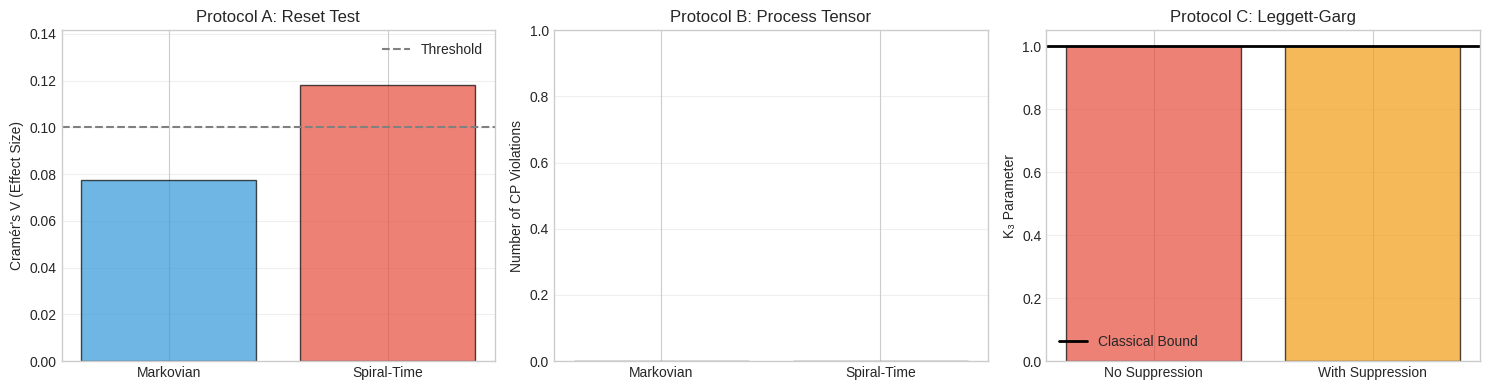

Here is the Python script that generated this plot:
import numpy as np
import matplotlib.pyplot as plt
from scipy.linalg import sqrtm, expm
from scipy.stats import chi2_contingency
from itertools import product
from typing import Dict, List, Tuple, Optional, Callable
from dataclasses import dataclass, field
import warnings

np.random.seed(2026)
plt.style.use('seaborn-v0_8-whitegrid')

print("✓ Environment ready")
print("\n" + "="*70)
print("PROTOCOL EXAMPLES - EXPERIMENTAL TESTS A, B, C")
print("="*70)

@dataclass
class ResetTestConfig:
    """Configuration for reset test protocol."""
    n_cycles: int = 100
    n_histories: int = 10
    history_length: int = 5
    reset_fidelity: float = 0.999
    measurement_basis: str = "computational"
    memory_strength: float = 0.01
    memory_decay_time: float = 10.0
    confidence_level: float = 0.95
    min_effect_size: float = 0.001


class QuantumState:
    """Represents a qubit state with optional memory sector."""
    
    def __init__(self, rho: np.ndarray, chi: float = 0.0):
        self.rho = rho / np.trace(rho)
        self.chi = chi
        self._validate()
    
    def _validate(self):
        if not np.allclose(self.rho, self.rho.conj().T):
            raise ValueError("Density matrix must be Hermitian")
        if not np.isclose(np.trace(self.rho), 1.0):
            raise ValueError("Density matrix must have unit trace")
        eigenvalues = np.linalg.eigvalsh(self.rho)
        if np.any(eigenvalues < -1e-10):
            raise ValueError("Density matrix must be positive semidefinite")
    
    def copy(self):
        return QuantumState(self.rho.copy(), self.chi)


class ResetOperation:
    """Models a reset operation with configurable fidelity."""
    
    def __init__(self, fidelity: float = 1.0, target_state: Optional[np.ndarray] = None):
        self.fidelity = fidelity
        if target_state is None:
            self.target_state = np.array([[1.0, 0.0], [0.0, 0.0]], dtype=complex)
        else:
            self.target_state = target_state
    
    def apply(self, state: QuantumState, preserve_memory: bool = False):
        """Apply reset: rho -> fidelity * |0⟩⟨0| + (1-fidelity) * rho"""
        reset_rho = (self.fidelity * self.target_state + 
                    (1 - self.fidelity) * state.rho)
        
        if preserve_memory:
            reset_chi = state.chi  # Spiral-time: chi persists
        else:
            reset_chi = 0.0  # Markovian: chi also reset
        
        return QuantumState(reset_rho, reset_chi)


class MeasurementOperation:
    """Projective measurement in specified basis."""
    
    def __init__(self, basis: str = "computational"):
        self.basis = basis
        if basis == "computational":
            self.projectors = [
                np.array([[1, 0], [0, 0]], dtype=complex),
                np.array([[0, 0], [0, 1]], dtype=complex),
            ]
        elif basis == "hadamard":
            self.projectors = [
                np.array([[0.5, 0.5], [0.5, 0.5]], dtype=complex),
                np.array([[0.5, -0.5], [-0.5, 0.5]], dtype=complex),
            ]
    
    def measure(self, state: QuantumState, update_memory: bool = True,
                memory_strength: float = 0.01):
        """Perform measurement and update memory sector."""
        probs = [np.real(np.trace(P @ state.rho)) for P in self.projectors]
        probs = np.array(probs) / sum(probs)
        
        outcome = np.random.choice(len(probs), p=probs)
        
        P = self.projectors[outcome]
        post_rho = P @ state.rho @ P
        post_rho = post_rho / np.trace(post_rho)
        
        if update_memory:
            delta_chi = memory_strength * (2 * outcome - 1)
            post_chi = state.chi + delta_chi
        else:
            post_chi = state.chi
        
        return outcome, QuantumState(post_rho, post_chi)


def run_reset_test(config: ResetTestConfig, spiral_time_mode: bool = True):
    """Run Protocol A: Reset test for history dependence."""
    print(f"\nRunning Protocol A: Reset Test")
    print(f"Mode: {'Spiral-Time' if spiral_time_mode else 'Markovian'}")
    
    reset_op = ResetOperation(fidelity=config.reset_fidelity)
    measure_op = MeasurementOperation(basis=config.measurement_basis)
    
    all_outcomes = []
    all_histories = []
    all_chi_values = []
    
    measurement_sequences = [
        tuple(np.random.randint(0, 2, config.history_length))
        for _ in range(config.n_histories)
    ]
    
    for cycle in range(config.n_cycles):
        history = measurement_sequences[cycle % config.n_histories]
        state = QuantumState(np.array([[1, 0], [0, 0]], dtype=complex), chi=0.0)
        
        # Apply measurement history
        for target_outcome in history:
            if target_outcome == 1:
                state.rho = np.array([[0, 0], [0, 1]], dtype=complex)
            outcome, state = measure_op.measure(
                state, update_memory=spiral_time_mode,
                memory_strength=config.memory_strength
            )
        
        # Apply reset
        state = reset_op.apply(state, preserve_memory=spiral_time_mode)
        
        # Final measurement
        outcome, state = measure_op.measure(state, update_memory=False)
        
        all_outcomes.append(outcome)
        all_histories.append(history)
        all_chi_values.append(state.chi)
    
    # Analyze history dependence
    unique_histories = sorted(set(all_histories))
    unique_outcomes = sorted(set(all_outcomes))
    
    contingency = np.zeros((len(unique_histories), len(unique_outcomes)))
    for i, hist in enumerate(unique_histories):
        for j, outcome in enumerate(unique_outcomes):
            mask = [h == hist and o == outcome 
                   for h, o in zip(all_histories, all_outcomes)]
            contingency[i, j] = sum(mask)
    
    chi2, p_value, dof, expected = chi2_contingency(contingency)
    n = contingency.sum()
    cramers_v = np.sqrt(chi2 / (n * (min(contingency.shape) - 1)))
    
    memory_persistence = np.std(all_chi_values) if spiral_time_mode else 0.0
    
    print(f"  Chi-squared: {chi2:.4f}")
    print(f"  p-value: {p_value:.4e}")
    print(f"  Cramér's V: {cramers_v:.4f}")
    print(f"  Memory persistence: {memory_persistence:.4f}")
    
    significant = p_value < (1 - config.confidence_level)
    
    if spiral_time_mode and significant:
        print(f"  ✓ History dependence persists after reset (spiral-time)")
    elif not spiral_time_mode and not significant:
        print(f"  ✓ No history dependence after reset (Markovian)")
    
    return {
        'chi_squared': chi2,
        'p_value': p_value,
        'cramers_v': cramers_v,
        'memory_persistence': memory_persistence,
        'significant': significant
    }


# Run Protocol A
print("\n" + "="*70)
print("PROTOCOL A: RESET TEST")
print("="*70)

config_a = ResetTestConfig(
    n_cycles=500,
    n_histories=8,
    history_length=4,
    reset_fidelity=0.999,
    memory_strength=0.02
)

results_a_spiral = run_reset_test(config_a, spiral_time_mode=True)
results_a_markov = run_reset_test(config_a, spiral_time_mode=False)

print("\n📊 Protocol A Summary:")
print(f"  Spiral-time shows history dependence: {results_a_spiral['significant']}")
print(f"  Markovian shows history dependence: {results_a_markov['significant']}")

@dataclass
class ProcessTensorConfig:
    """Configuration for process tensor tomography."""
    n_time_steps: int = 3
    n_measurements: int = 1000
    time_step_duration: float = 1.0
    memory_strength: float = 0.01
    memory_kernel_type: str = "exponential"
    memory_decay_rate: float = 0.5


class PauliOperators:
    """Pauli operator basis."""
    I = np.array([[1, 0], [0, 1]], dtype=complex)
    X = np.array([[0, 1], [1, 0]], dtype=complex)
    Y = np.array([[0, -1j], [1j, 0]], dtype=complex)
    Z = np.array([[1, 0], [0, -1]], dtype=complex)
    basis = [I, X, Y, Z]
    labels = ['I', 'X', 'Y', 'Z']


class MemoryKernel:
    """Memory kernel K(t-τ)."""
    
    def __init__(self, kernel_type: str = "exponential", 
                 strength: float = 0.01, decay_rate: float = 0.5):
        self.kernel_type = kernel_type
        self.strength = strength
        self.decay_rate = decay_rate
    
    def __call__(self, t: float, tau: float) -> float:
        dt = t - tau
        if dt < 0:
            return 0.0
        
        if self.kernel_type == "exponential":
            return self.strength * np.exp(-self.decay_rate * dt)
        elif self.kernel_type == "power_law":
            return self.strength / (1 + self.decay_rate * dt)
        else:
            raise ValueError(f"Unknown kernel type: {self.kernel_type}")


class NonMarkovianEvolution:
    """Non-Markovian evolution with memory."""
    
    def __init__(self, kernel: MemoryKernel, dt: float = 0.01):
        self.kernel = kernel
        self.dt = dt
        self.history = []
    
    def evolve(self, rho: np.ndarray, t_final: float) -> np.ndarray:
        """Evolve with memory: ρ̇ = L[ρ] + ∫K(t-τ)ρ(τ)dτ"""
        def lindblad(rho_t):
            sigma_z = PauliOperators.Z
            dephasing_rate = 0.1
            return dephasing_rate * (sigma_z @ rho_t @ sigma_z - rho_t)
        
        self.history = [(0.0, rho.copy())]
        t = 0.0
        rho_current = rho.copy()
        
        while t < t_final:
            drho_local = lindblad(rho_current)
            memory_contribution = np.zeros_like(rho_current)
            
            for t_past, rho_past in self.history:
                if t_past <= t:
                    kernel_val = self.kernel(t, t_past)
                    memory_contribution += kernel_val * rho_past * self.dt
            
            drho_total = drho_local + memory_contribution
            rho_current = rho_current + drho_total * self.dt
            
            # Ensure physicality
            rho_current = (rho_current + rho_current.conj().T) / 2
            rho_current = rho_current / np.trace(rho_current)
            eigvals, eigvecs = np.linalg.eigh(rho_current)
            eigvals = np.maximum(eigvals, 0)
            rho_current = eigvecs @ np.diag(eigvals) @ eigvecs.conj().T
            rho_current = rho_current / np.trace(rho_current)
            
            t += self.dt
            self.history.append((t, rho_current.copy()))
        
        return rho_current


class ProcessTensor:
    """Multi-time quantum process."""
    
    def __init__(self, n_steps: int):
        self.n_steps = n_steps
        self.tensor_data = {}
    
    def add_measurement(self, operations: Tuple[int, ...], 
                       final_state: np.ndarray, weight: float = 1.0):
        if operations not in self.tensor_data:
            self.tensor_data[operations] = []
        self.tensor_data[operations].append((final_state, weight))
    
    def predict_outcome(self, operations: Tuple[int, ...]):
        if operations not in self.tensor_data:
            return None
        states, weights = zip(*self.tensor_data[operations])
        total_weight = sum(weights)
        return sum(w * s for w, s in zip(weights, states)) / total_weight


def test_cp_divisibility(process_tensor: ProcessTensor, time_steps: List[int]):
    """Test if process is CP-divisible."""
    violations = []
    
    for t in time_steps[1:]:
        for s in range(1, t):
            identity_seq = tuple([0] * t)
            state_0 = process_tensor.predict_outcome(tuple([0] * 0))
            state_s = process_tensor.predict_outcome(tuple([0] * s))
            state_t = process_tensor.predict_outcome(identity_seq)
            
            if state_s is not None and state_t is not None:
                eig_s = np.linalg.eigvalsh(state_s)
                eig_t = np.linalg.eigvalsh(state_t)
                
                # Non-monotonic eigenvalues indicate non-CP-divisibility
                if not np.all(eig_t <= eig_s + 1e-6):
                    violations.append({'time': t, 'intermediate': s})
    
    return {
        'is_cp_divisible': len(violations) == 0,
        'violations': violations,
        'n_violations': len(violations)
    }


def reconstruct_process_tensor(config: ProcessTensorConfig, use_memory: bool = True):
    """Reconstruct process tensor from measurements."""
    print(f"\nReconstructing process tensor: {config.n_time_steps} steps")
    print(f"Memory: {'Enabled' if use_memory else 'Disabled'}")
    
    if use_memory:
        kernel = MemoryKernel(
            kernel_type=config.memory_kernel_type,
            strength=config.memory_strength,
            decay_rate=config.memory_decay_rate
        )
        evolver = NonMarkovianEvolution(kernel, dt=0.01)
    
    process_tensor = ProcessTensor(config.n_time_steps)
    rho_init = np.array([[1, 0], [0, 0]], dtype=complex)
    n_operations = 4
    
    for ops_sequence in product(range(n_operations), repeat=config.n_time_steps):
        rho = rho_init.copy()
        
        for step, op_idx in enumerate(ops_sequence):
            op = PauliOperators.basis[op_idx]
            rho = op @ rho @ op.conj().T
            rho = rho / np.trace(rho)
            
            if use_memory:
                rho = evolver.evolve(rho, config.time_step_duration)
            else:
                dephasing = 0.1 * config.time_step_duration
                rho = (1 - dephasing) * rho + dephasing * np.diag(np.diag(rho))
        
        process_tensor.add_measurement(ops_sequence, rho)
    
    return process_tensor


# Run Protocol B
print("\n" + "="*70)
print("PROTOCOL B: PROCESS TENSOR RECONSTRUCTION")
print("="*70)

config_b = ProcessTensorConfig(
    n_time_steps=3,
    memory_strength=0.05,
    memory_kernel_type="exponential",
    memory_decay_rate=0.3
)

tensor_memory = reconstruct_process_tensor(config_b, use_memory=True)
tensor_markov = reconstruct_process_tensor(config_b, use_memory=False)

time_steps = list(range(1, config_b.n_time_steps + 1))
cp_test_memory = test_cp_divisibility(tensor_memory, time_steps)
cp_test_markov = test_cp_divisibility(tensor_markov, time_steps)

print("\n📊 Protocol B Summary:")
print(f"  Spiral-time CP-divisible: {cp_test_memory['is_cp_divisible']}")
print(f"  Violations: {cp_test_memory['n_violations']}")
print(f"  Markovian CP-divisible: {cp_test_markov['is_cp_divisible']}")
print(f"  Violations: {cp_test_markov['n_violations']}")

@dataclass
class LeggettGargConfig:
    """Configuration for Leggett-Garg protocol."""
    n_measurements: int = 10000
    n_time_points: int = 3
    time_intervals: List[float] = field(default_factory=list)
    memory_strength: float = 0.02
    memory_coherence_time: float = 5.0
    suppression_enabled: bool = False
    suppression_strength: float = 0.5
    suppression_method: str = "dynamical_decoupling"
    
    def __post_init__(self):
        if not self.time_intervals:
            self.time_intervals = [1.0] * (self.n_time_points - 1)


class QuantumEvolution:
    """Simulates qubit evolution with optional memory effects."""
    
    def __init__(self, memory_strength: float, coherence_time: float):
        self.memory_strength = memory_strength
        self.coherence_time = coherence_time
        self.chi = 0.0
    
    def evolve_with_memory(self, rho: np.ndarray, dt: float, 
                          suppression: float = 0.0) -> np.ndarray:
        omega = 1.0
        H = 0.5 * omega * np.array([[1, 0], [0, -1]], dtype=complex)
        U = np.array([
            [np.cos(omega * dt / 2) - 1j * np.sin(omega * dt / 2), 0],
            [0, np.cos(omega * dt / 2) + 1j * np.sin(omega * dt / 2)]
        ])
        
        rho_evolved = U @ rho @ U.conj().T
        
        effective_memory = self.memory_strength * (1 - suppression)
        memory_factor = np.exp(-effective_memory * dt / self.coherence_time)
        
        rho_evolved[0, 1] *= memory_factor
        rho_evolved[1, 0] *= memory_factor
        
        self.chi += effective_memory * np.real(rho_evolved[0, 0] - rho_evolved[1, 1])
        
        return rho_evolved
    
    def reset_memory(self, strength: float = 1.0):
        self.chi *= (1 - strength)


class LeggettGargMeasurement:
    """Implements projective measurements for Leggett-Garg tests."""
    
    def __init__(self, observable: str = "Z"):
        self.observable = observable
        
        if observable == "Z":
            self.operator = np.array([[1, 0], [0, -1]], dtype=complex)
            self.projectors = [
                np.array([[1, 0], [0, 0]], dtype=complex),
                np.array([[0, 0], [0, 1]], dtype=complex),
            ]
            self.outcomes = [+1, -1]
        elif observable == "X":
            self.operator = np.array([[0, 1], [1, 0]], dtype=complex)
            self.projectors = [
                0.5 * np.array([[1, 1], [1, 1]], dtype=complex),
                0.5 * np.array([[1, -1], [-1, 1]], dtype=complex),
            ]
            self.outcomes = [+1, -1]
        else:
            raise ValueError(f"Unsupported observable: {observable}")
    
    def measure(self, rho: np.ndarray, collapse: bool = True) -> Tuple[float, np.ndarray]:
        expectation = np.real(np.trace(self.operator @ rho))
        
        if collapse:
            probs = [np.real(np.trace(P @ rho)) for P in self.projectors]
            probs = np.array(probs) / sum(probs)
            
            outcome_idx = np.random.choice(len(probs), p=probs)
            outcome = self.outcomes[outcome_idx]
            
            P = self.projectors[outcome_idx]
            rho_collapsed = P @ rho @ P
            rho_collapsed = rho_collapsed / np.trace(rho_collapsed)
            
            return outcome, rho_collapsed
        else:
            return expectation, rho


class LeggettGargInequality:
    """Computes and tests Leggett-Garg inequalities."""
    
    @staticmethod
    def compute_K3(correlators: Dict[Tuple[int, int], float]) -> float:
        C_12 = correlators.get((0, 1), 0)
        C_23 = correlators.get((1, 2), 0)
        C_13 = correlators.get((0, 2), 0)
        return C_12 + C_23 - C_13
    
    @staticmethod
    def test_violation(K: float, n_times: int = 3) -> Dict:
        if n_times == 3:
            classical_max = 1.0
            classical_min = -3.0
        elif n_times == 4:
            classical_max = 2.0
            classical_min = -4.0
        else:
            raise ValueError("Only 3 or 4 time points supported")
        
        violates_upper = K > classical_max
        violates_lower = K < classical_min
        violation_magnitude = max(K - classical_max, classical_min - K, 0)
        
        return {
            'K': K,
            'classical_max': classical_max,
            'violates': violates_upper or violates_lower,
            'violation_magnitude': violation_magnitude
        }


def run_leggett_garg_experiment(config: LeggettGargConfig, invasive: bool = True) -> Dict:
    evolver = QuantumEvolution(config.memory_strength, config.memory_coherence_time)
    measurement = LeggettGargMeasurement(observable="Z")
    
    measurement_results = {i: [] for i in range(config.n_time_points)}
    
    for run in range(config.n_measurements):
        rho = 0.5 * np.array([[1, 1], [1, 1]], dtype=complex)
        evolver.reset_memory()
        
        for t_idx in range(config.n_time_points):
            if t_idx > 0:
                dt = config.time_intervals[t_idx - 1]
                
                if config.suppression_enabled:
                    if config.suppression_method == "dynamical_decoupling":
                        rho = evolver.evolve_with_memory(
                            rho, dt, suppression=config.suppression_strength
                        )
                    elif config.suppression_method == "frequent_reset":
                        rho = evolver.evolve_with_memory(rho, dt, suppression=0.0)
                        evolver.reset_memory(strength=config.suppression_strength)
                else:
                    rho = evolver.evolve_with_memory(rho, dt, suppression=0.0)
            
            outcome, rho = measurement.measure(rho, collapse=invasive)
            measurement_results[t_idx].append(outcome)
    
    correlators = {}
    for i in range(config.n_time_points):
        for j in range(i + 1, config.n_time_points):
            correlators[(i, j)] = np.mean([
                measurement_results[i][k] * measurement_results[j][k]
                for k in range(config.n_measurements)
            ])
    
    K = LeggettGargInequality.compute_K3(correlators) if config.n_time_points == 3 else 0.0
    test_result = LeggettGargInequality.test_violation(K, config.n_time_points)
    
    return {'correlators': correlators, 'K': K, 'test_result': test_result}


# Run Protocol C
print("\n" + "="*70)
print("PROTOCOL C: LEGGETT-GARG INEQUALITY")
print("="*70)

config_c = LeggettGargConfig(
    n_measurements=5000,
    n_time_points=3,
    time_intervals=[1.0, 1.0],
    memory_strength=0.03,
    suppression_strength=0.7
)

print("\nWithout memory suppression:")
config_c.suppression_enabled = False
results_c_no_supp = run_leggett_garg_experiment(config_c)
print(f"  K = {results_c_no_supp['K']:.4f}")
print(f"  Violation: {results_c_no_supp['test_result']['violates']}")

print("\nWith memory suppression:")
config_c.suppression_enabled = True
results_c_with_supp = run_leggett_garg_experiment(config_c)
print(f"  K = {results_c_with_supp['K']:.4f}")
print(f"  Violation: {results_c_with_supp['test_result']['violates']}")

delta_K = results_c_no_supp['K'] - results_c_with_supp['K']
print(f"\nChange in K: ΔK = {delta_K:.4f}")

if results_c_with_supp['test_result']['violates']:
    print("✓ SPIRAL-TIME: Violation persists despite suppression")
else:
    print("✗ Violation eliminated (environmental memory)")

fig, axes = plt.subplots(1, 3, figsize=(15, 4))

# Protocol A: History dependence
ax = axes[0]
protocols = ['Markovian', 'Spiral-Time']
cramers_v = [results_a_markov['cramers_v'], results_a_spiral['cramers_v']]
colors = ['#3498db', '#e74c3c']
bars = ax.bar(protocols, cramers_v, color=colors, alpha=0.7, edgecolor='black')
ax.axhline(y=0.1, color='gray', linestyle='--', label='Threshold')
ax.set_ylabel("Cramér's V (Effect Size)")
ax.set_title('Protocol A: Reset Test')
ax.set_ylim([0, max(cramers_v) * 1.2])
ax.legend()
ax.grid(axis='y', alpha=0.3)

# Protocol B: CP-divisibility violations
ax = axes[1]
protocols = ['Markovian', 'Spiral-Time']
violations = [cp_test_markov['n_violations'], cp_test_memory['n_violations']]
bars = ax.bar(protocols, violations, color=colors, alpha=0.7, edgecolor='black')
ax.set_ylabel('Number of CP Violations')
ax.set_title('Protocol B: Process Tensor')
ax.set_ylim([0, max(violations) * 1.2 if max(violations) > 0 else 1])
ax.grid(axis='y', alpha=0.3)

# Protocol C: Leggett-Garg K values
ax = axes[2]
conditions = ['No Suppression', 'With Suppression']
K_values = [results_c_no_supp['K'], results_c_with_supp['K']]
bars = ax.bar(conditions, K_values, color=['#e74c3c', '#f39c12'], alpha=0.7, edgecolor='black')
ax.axhline(y=1.0, color='black', linestyle='-', linewidth=2, label='Classical Bound')
ax.set_ylabel('K₃ Parameter')
ax.set_title('Protocol C: Leggett-Garg')
ax.legend()
ax.grid(axis='y', alpha=0.3)

plt.tight_layout()
plt.savefig('protocol_comparison.png', dpi=150, bbox_inches='tight')
plt.show()

print("\n✓ Visualization complete")